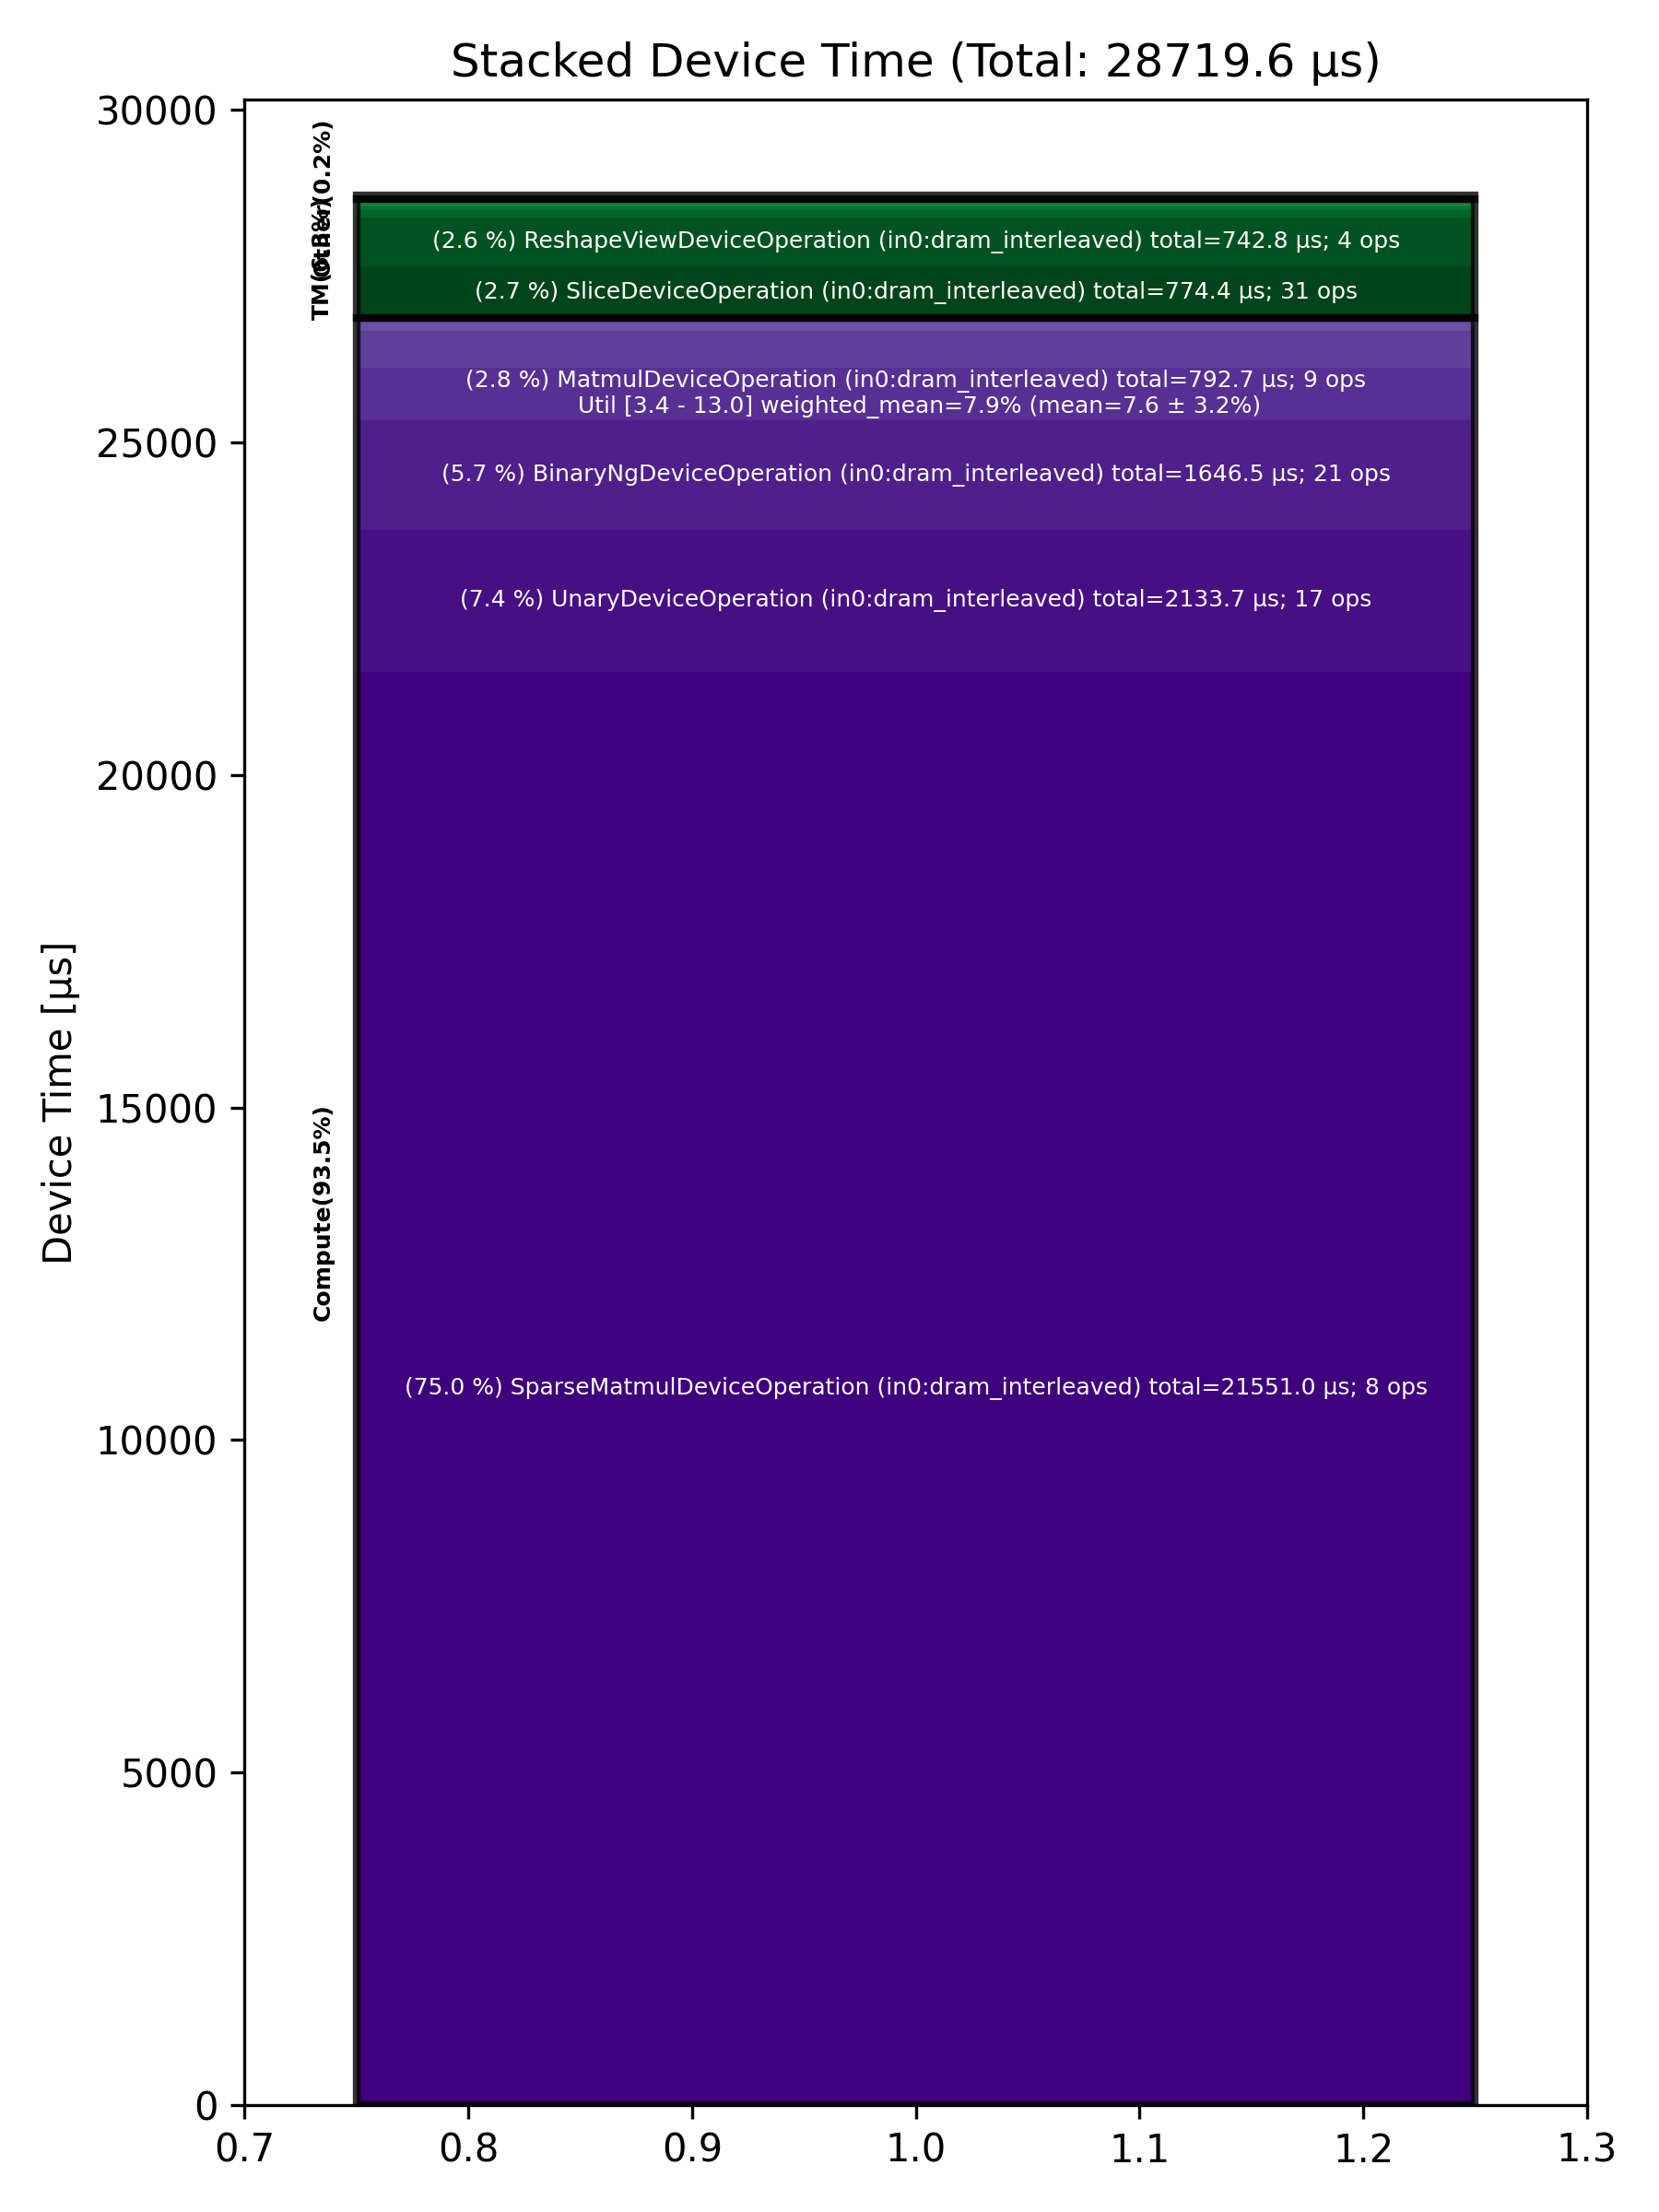

Values plotted in this chart, from the file beside it:
Total % [%], Op Code, Device Time Sum [μs], Op Count, Op Category, Min FLOPs [%], Max FLOPs [%], Mean FLOPs [%], Std FLOPs [%], Weighted Mean FLOPs [%]
75.04, SparseMatmulDeviceOperation (in0:dram_in…, 21551, 8, Compute, , , , , 
7.43, UnaryDeviceOperation (in0:dram_interleav…, 2134, 17, Compute, , , , , 
5.73, BinaryNgDeviceOperation (in0:dram_interl…, 1647, 21, Compute, , , , , 
2.76, MatmulDeviceOperation (in0:dram_interlea…, 792.7, 9, Compute, 3.39, 12.98, 7.58, 3.15, 7.87
2.70, SliceDeviceOperation (in0:dram_interleav…, 774.4, 31, TM, , , , , 
2.59, ReshapeViewDeviceOperation (in0:dram_int…, 742.8, 4, TM, , , , , 
1.92, FastReduceNCDeviceOperation (in0:dram_in…, 551.5, 4, Compute, , , , , 
0.47, LayerNormDeviceOperation (in0:dram_inter…, 134.2, 4, Compute, , , , , 
0.37, NLPConcatHeadsDeviceOperation (in0:dram_…, 107.3, 1, TM, , , , , 
0.20, TransposeDeviceOperation (in0:dram_inter…, 56.96, 3, TM, , , , , 
0.16, PermuteDeviceOperation (in0:dram_interle…, 45.27, 4, TM, , , , , 
0.14, SDPAOperation (in0:dram_interleaved), 40.91, 1, Compute, , , , , 
0.14, TopKDeviceOperation (in0:dram_interleave…, 39.82, 1, Other, , , , , 
0.13, UntilizeWithUnpaddingDeviceOperation (in…, 37.30, 6, TM, , , , , 
0.08, ConcatDeviceOperation (in0:dram_interlea…, 22.58, 5, TM, , , , , 
0.03, ReduceDeviceOperation (in0:dram_interlea…, 9.21, 5, Compute, , , , , 
0.03, ScatterDeviceOperation (in0:dram_interle…, 8.67, 1, Other, , , , , 
0.03, FillPadDeviceOperation (in0:dram_interle…, 7.56, 1, TM, , , , , 
0.02, SoftmaxDeviceOperation (in0:dram_interle…, 6.20, 1, Compute, , , , , 
0.01, PagedFillCacheDeviceOperation (in0:dram_…, 4.03, 2, Other, , , , , 
0.01, TilizeDeviceOperation (in0:dram_interlea…, 3.39, 1, TM, , , , , 
0.01, UntilizeCodegenDeviceOperation (in0:dram…, 2.38, 1, Other, , , , , 
0.00, TypecastDeviceOperation (in0:dram_interl…, 1.16, 1, TM, , , , , 
